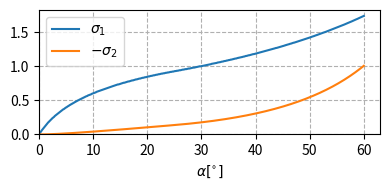

Python code for this plot: (Note: this script raises an exception after producing the figure.)
import os
import matplotlib.pyplot as plt
import numpy as np
from scipy.integrate import odeint
from scipy.optimize import curve_fit, minimize

def C_L_cutoff(C_L0, C_Lalpha, stall_angle):
    '''Lift cutoff pri stall angle: rad'''
    a = (C_L0 + C_Lalpha * stall_angle) / (1 * (stall_angle - np.pi / 2)**2)

    def C_L(alpha):
        if alpha >= stall_angle:
            return a * (alpha - np.pi / 2)**2 / 1 ###### 1
        else:
            return C_L0 + C_Lalpha * alpha
    return C_L

def C_D_cutoff(C_D0, C_Dalpha, C_90):
    '''Drag cutoff pri alpha, ko C_D = C_90, C_90 = za disk pri kotu 90°'''
    alpha_cutoff = ((C_90 - C_D0) / C_Dalpha)**0.5

    def C_D(alpha):
        if alpha >= alpha_cutoff:
            return C_90
        else:
            return C_D0 + C_Dalpha * alpha**2            
    return C_D

def frisbee_D_ndim(y, t, C_L, C_D):
    d1, d2, v1, v2 = y
    v = (v1**2 + v2**2)**0.5
    alpha = np.arctan(-v2 / v1)
    L1 = C_L(alpha) * (-v2) * v
    L2 = C_L(alpha) * v1 * v
    D1 = C_D(alpha) * (-v1) * v
    D2 = C_D(alpha) * (-v2) * v
    a1 = L1 + D1
    a2 = L2 + D2
    dydt = [v1, v2, a1, a2]
    return dydt

def solution_ndim(t, K, C_L, C_D, stall_angle, inital, inital_in_N=True):
    y0 = inital
    D_sistem = odeint(frisbee_D_ndim, y0, t, args=(C_L, C_D))
    return D_sistem

def minima(lst):
    i = np.argmin(lst)
    if i not in [0, 1, 2] and i != len(lst) - 1:
        return i
    return None

m = 0.175
A = 0.0616
ro = 1.23
K = A * ro / (2 * m)
stall_angle = np.pi / 180 * 25
C_90 = 1.1

C_L = C_L_cutoff(0.138, 2.20, stall_angle)
C_D = C_D_cutoff(0.171, 1.47, C_90)

t_ndim = np.linspace(0, 10, 5000)
v_ndim = 2
alpha_list = np.pi / 180 * np.linspace(0.01, 60., 500)
x_coor_min_list = []
y_coor_min_list = []
alpha_coor_min_list = []

fig, ax = plt.subplots(1, 1, figsize=(4, 2))
for alpha in alpha_list:
    vx0_ndim = v_ndim * np.cos(alpha)
    vy0_ndim = -v_ndim * np.sin(alpha)
    sol_ndim = solution_ndim(t_ndim, K, C_L, C_D, stall_angle, (0, 0, vx0_ndim, vy0_ndim))
    # ax.plot(sol_ndim[:, 0] , sol_ndim[:, 1], '.-')
    minimum = minima(sol_ndim[:,1])
    if minimum != None:
        # ax.plot(sol_ndim[minimum,0], sol_ndim[minimum,1], 'x')
        x_coor_min_list.append(sol_ndim[minimum,0])
        y_coor_min_list.append(-sol_ndim[minimum,1])
        alpha_coor_min_list.append(alpha)

ax.plot(np.array(alpha_coor_min_list) * 180 / np.pi, x_coor_min_list, label=r'$\sigma_1$')
ax.plot(np.array(alpha_coor_min_list) * 180 / np.pi, y_coor_min_list, label=r'$-\sigma_2$')
ax.grid(linestyle='--')
ax.set_xlabel(r'$\alpha [^{\circ}]$')
# ax.set_ylabel(r'$\sigma_1$')
ax.set_xlim(left=0)
ax.set_ylim(bottom=0)
ax.legend()
# ax.axis('equal')
# ax.set_title(r'Distance to the Bounce Minimum with angle of attack')
fig.tight_layout()

fig.savefig('predstavitev/distance_to_bounce.pdf')
plt.show()